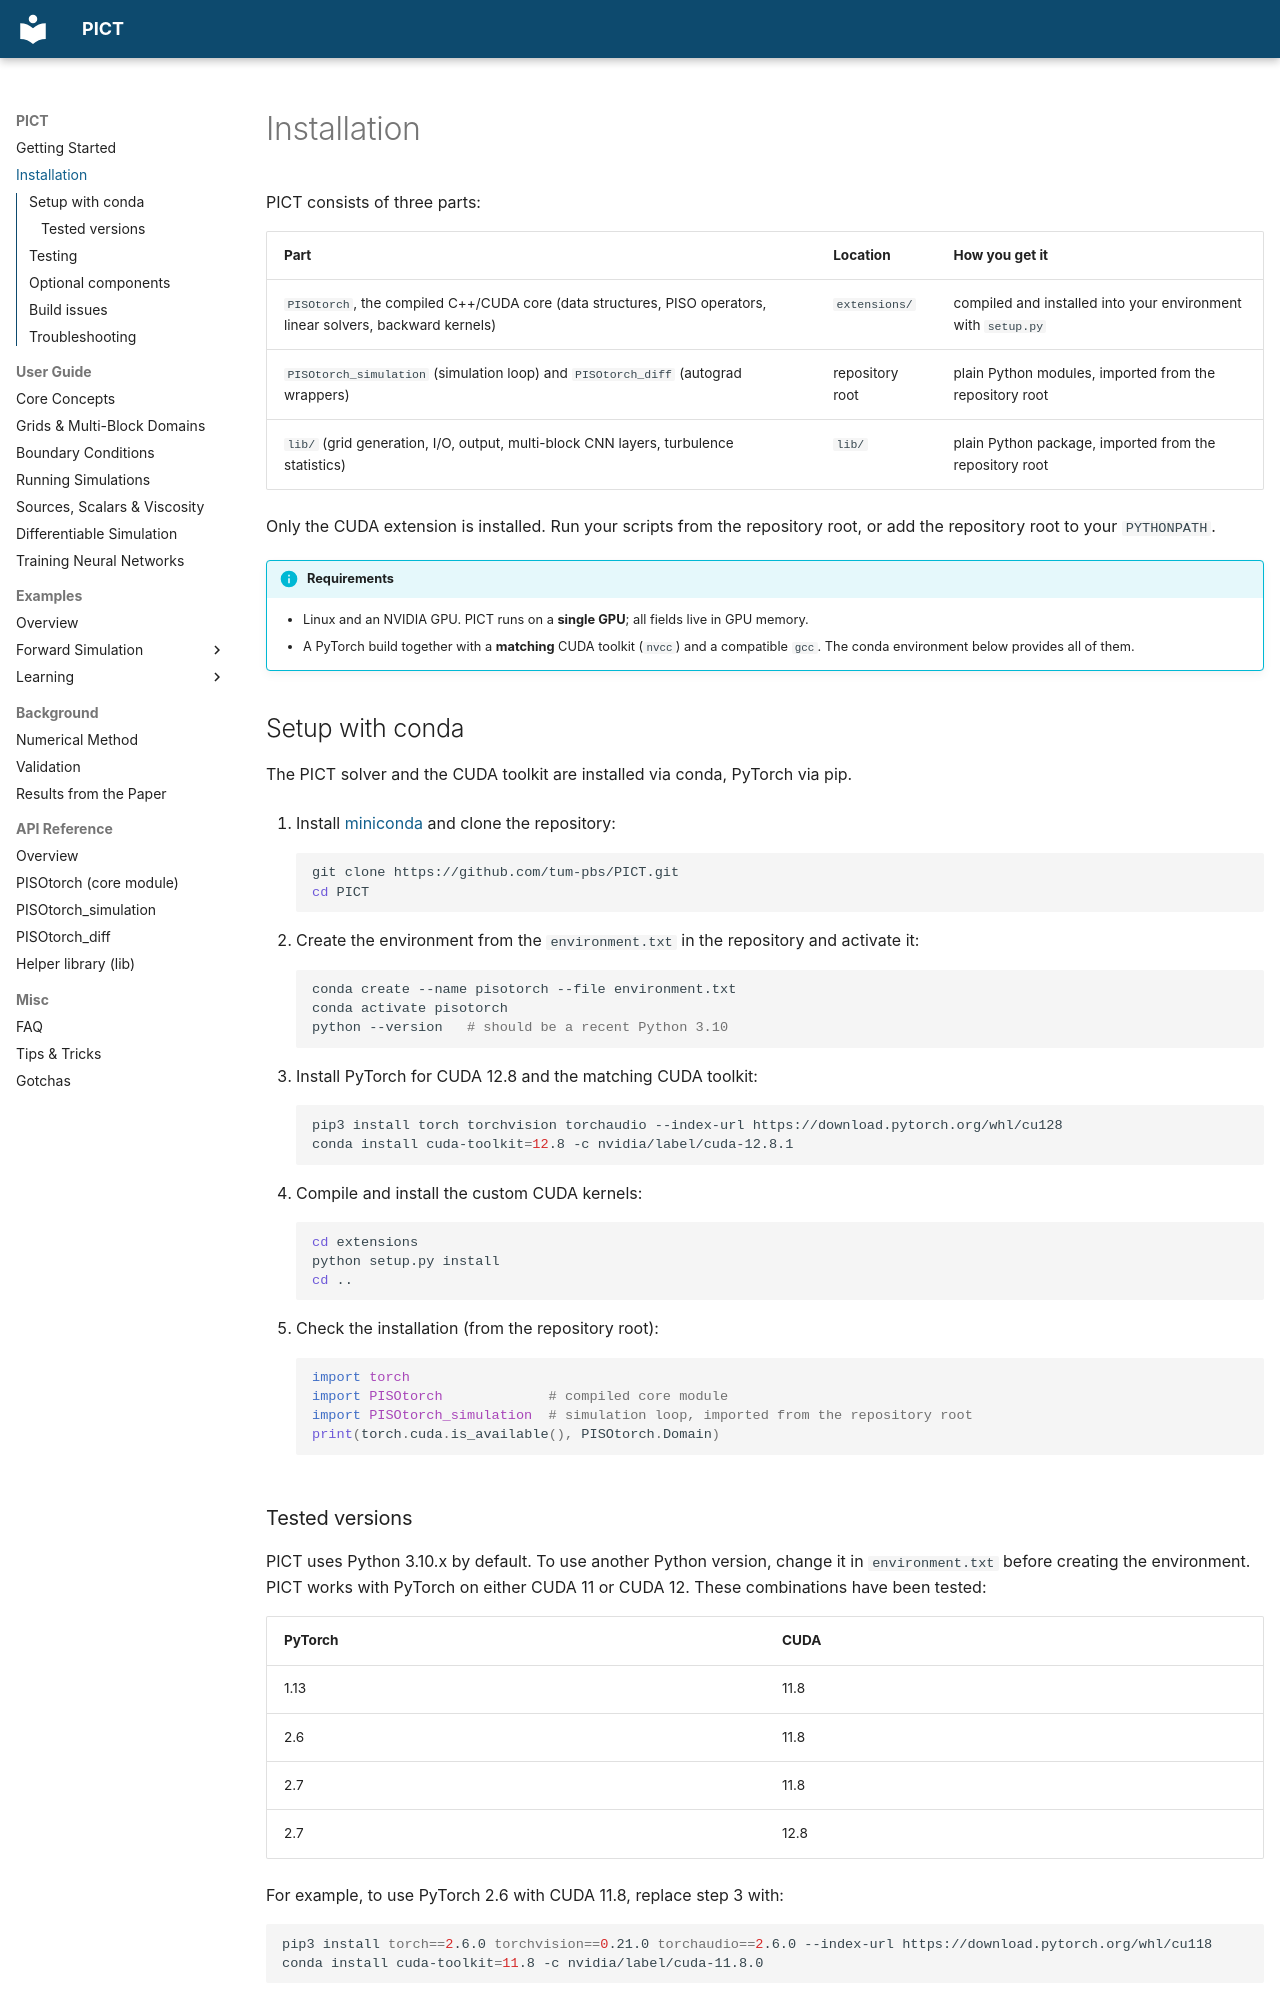

repository: tum-pbs/PICT-web · page: installation/index.html · generator: mkdocs

# Installation

PICT consists of three parts:

| Part | Location | How you get it |
|---|---|---|
| `PISOtorch`, the compiled C++/CUDA core (data structures, PISO operators, linear solvers, backward kernels) | `extensions/` | compiled and installed into your environment with `setup.py` |
| `PISOtorch_simulation` (simulation loop) and `PISOtorch_diff` (autograd wrappers) | repository root | plain Python modules, imported from the repository root |
| `lib/` (grid generation, I/O, output, multi-block CNN layers, turbulence statistics) | `lib/` | plain Python package, imported from the repository root |

Only the CUDA extension is installed. Run your scripts from the repository root, or add the repository root to your `PYTHONPATH`.

!!! info "Requirements"
    - Linux and an NVIDIA GPU. PICT runs on a **single GPU**; all fields live in GPU memory.
    - A PyTorch build together with a **matching** CUDA toolkit (`nvcc`) and a compatible `gcc`. The conda environment below provides all of them.

## Setup with conda

The PICT solver and the CUDA toolkit are installed via conda, PyTorch via pip.

1. Install [miniconda](https://docs.conda.io/en/latest/miniconda.html) and clone the repository:

    ```bash
    git clone https://github.com/tum-pbs/PICT.git
    cd PICT
    ```

2. Create the environment from the `environment.txt` in the repository and activate it:

    ```bash
    conda create --name pisotorch --file environment.txt
    conda activate pisotorch
    python --version   # should be a recent Python 3.10
    ```

3. Install PyTorch for CUDA 12.8 and the matching CUDA toolkit:

    ```bash
    pip3 install torch torchvision torchaudio --index-url https://download.pytorch.org/whl/cu128
    conda install cuda-toolkit=12.8 -c nvidia/label/cuda-12.8.1
    ```

4. Compile and install the custom CUDA kernels:

    ```bash
    cd extensions
    python setup.py install
    cd ..
    ```

5. Check the installation (from the repository root):

    ```python
    import torch
    import PISOtorch             # compiled core module
    import PISOtorch_simulation  # simulation loop, imported from the repository root
    print(torch.cuda.is_available(), PISOtorch.Domain)
    ```

### Tested versions

PICT uses Python 3.10.x by default. To use another Python version, change it in `environment.txt` before creating the environment. PICT works with PyTorch on either CUDA 11 or CUDA 12. These combinations have been tested:

| PyTorch | CUDA |
|---|---|
| 1.13 | 11.8 |
| 2.6 | 11.8 |
| 2.7 | 11.8 |
| 2.7 | 12.8 |

For example, to use PyTorch 2.6 with CUDA 11.8, replace step 3 with:

```bash
pip3 install torch==2.6.0 torchvision==0.21.0 torchaudio==2.6.0 --index-url https://download.pytorch.org/whl/cu118
conda install cuda-toolkit=11.8 -c nvidia/label/cuda-11.8.0
```
